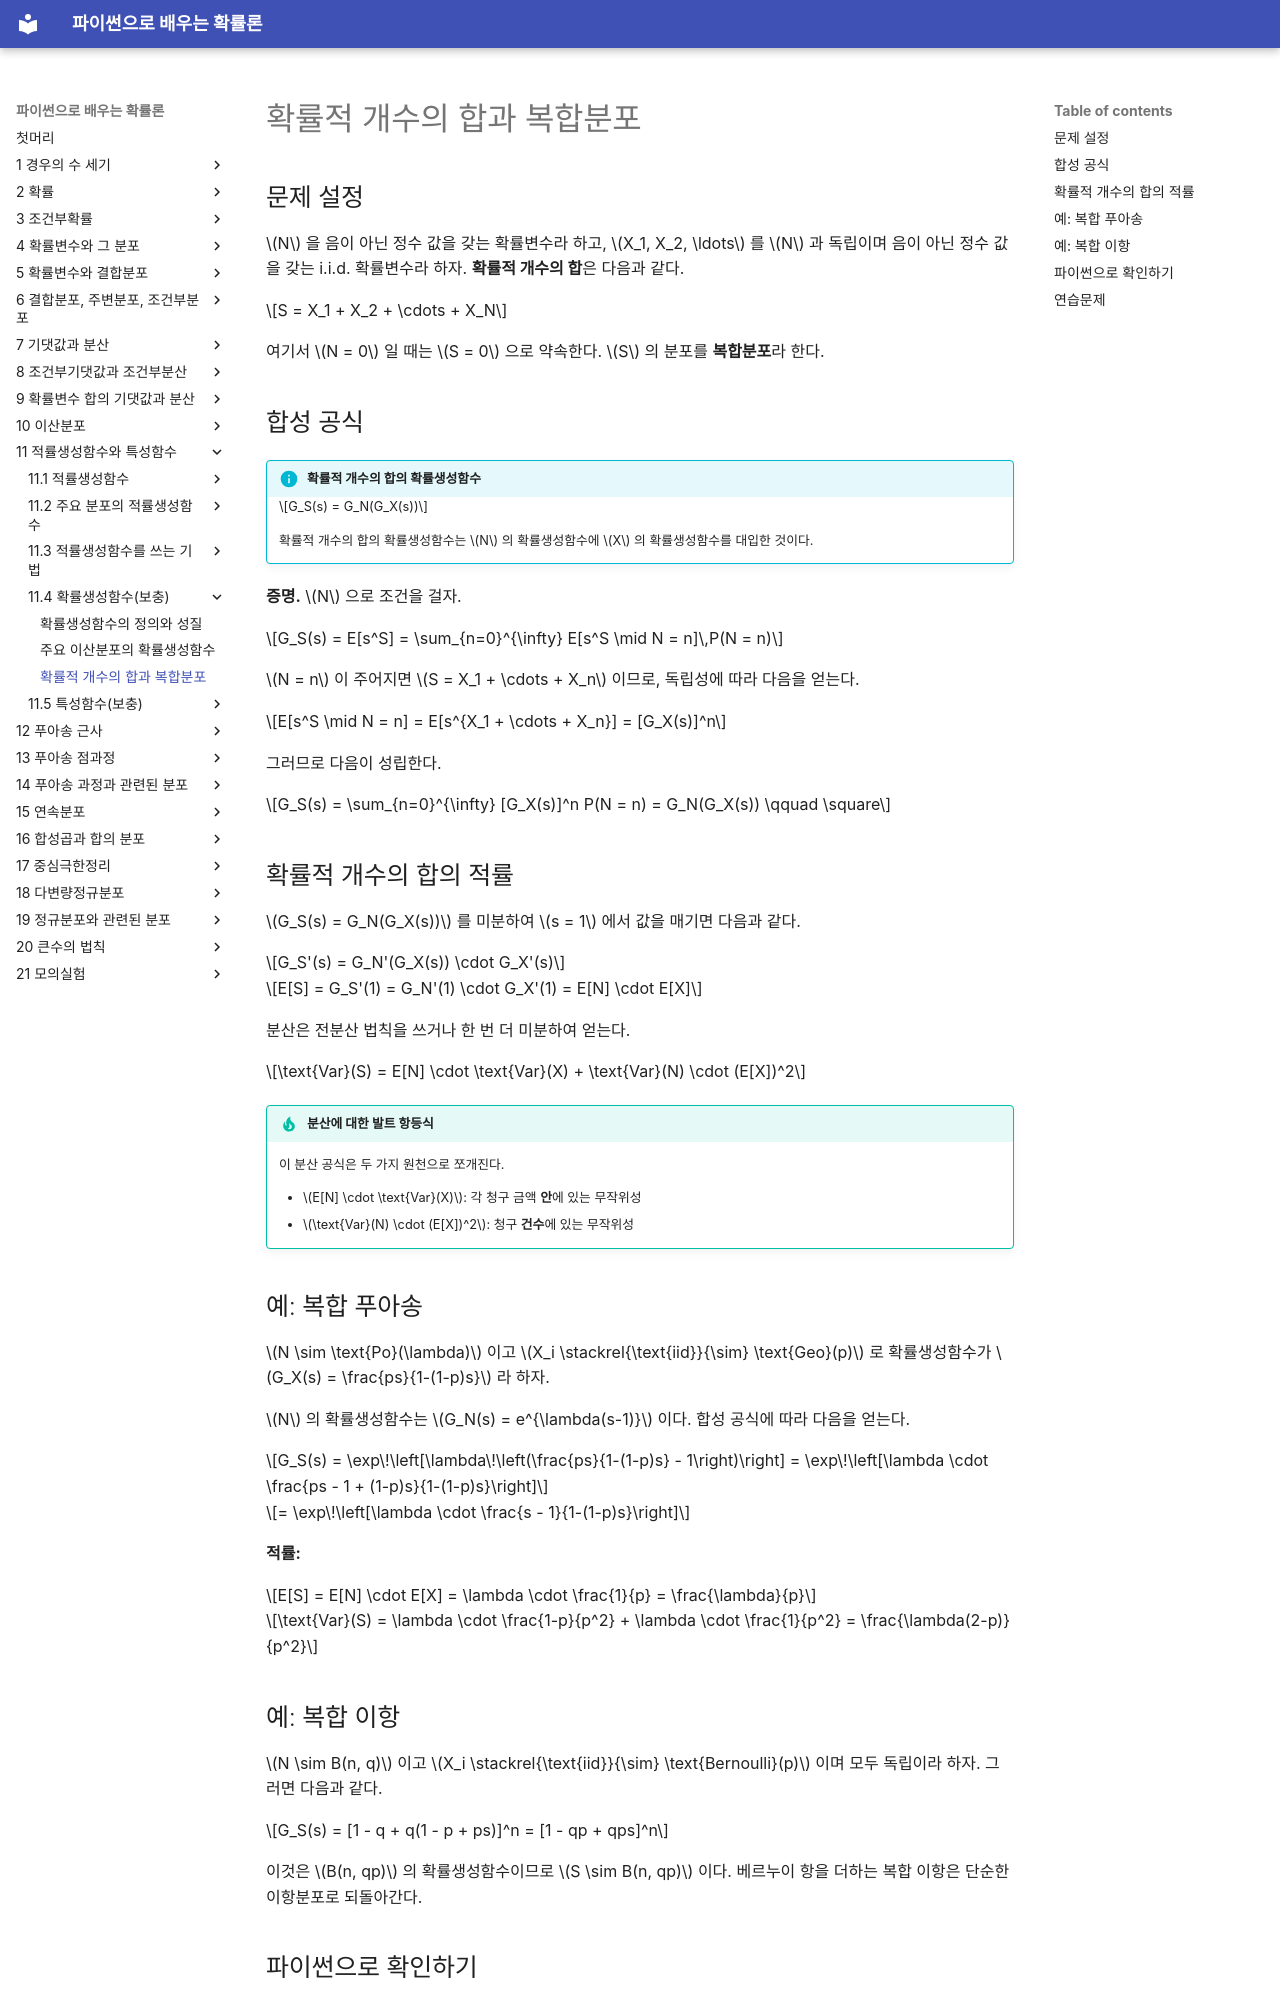

repository: SungchulLee/undergraduate_probability_book_writing · page: ch11/pgf/random_sums/index.html · generator: mkdocs

# 확률적 개수의 합과 복합분포

## 문제 설정

$N$ 을 음이 아닌 정수 값을 갖는 확률변수라 하고, $X_1, X_2, \ldots$ 를 $N$ 과 독립이며 음이 아닌 정수 값을 갖는 i.i.d. 확률변수라 하자. **확률적 개수의 합**은 다음과 같다.

$$S = X_1 + X_2 + \cdots + X_N$$

여기서 $N = 0$ 일 때는 $S = 0$ 으로 약속한다. $S$ 의 분포를 **복합분포**라 한다.

## 합성 공식

!!! info "확률적 개수의 합의 확률생성함수"

    $$G_S(s) = G_N(G_X(s))$$

    확률적 개수의 합의 확률생성함수는 $N$ 의 확률생성함수에 $X$ 의 확률생성함수를 대입한 것이다.

**증명.** $N$ 으로 조건을 걸자.

$$G_S(s) = E[s^S] = \sum_{n=0}^{\infty} E[s^S \mid N = n]\,P(N = n)$$

$N = n$ 이 주어지면 $S = X_1 + \cdots + X_n$ 이므로, 독립성에 따라 다음을 얻는다.

$$E[s^S \mid N = n] = E[s^{X_1 + \cdots + X_n}] = [G_X(s)]^n$$

그러므로 다음이 성립한다.

$$G_S(s) = \sum_{n=0}^{\infty} [G_X(s)]^n P(N = n) = G_N(G_X(s)) \qquad \square$$

## 확률적 개수의 합의 적률

$G_S(s) = G_N(G_X(s))$ 를 미분하여 $s = 1$ 에서 값을 매기면 다음과 같다.

$$G_S'(s) = G_N'(G_X(s)) \cdot G_X'(s)$$

$$E[S] = G_S'(1) = G_N'(1) \cdot G_X'(1) = E[N] \cdot E[X]$$

분산은 전분산 법칙을 쓰거나 한 번 더 미분하여 얻는다.

$$\text{Var}(S) = E[N] \cdot \text{Var}(X) + \text{Var}(N) \cdot (E[X])^2$$

!!! tip "분산에 대한 발트 항등식"
    이 분산 공식은 두 가지 원천으로 쪼개진다.

    - $E[N] \cdot \text{Var}(X)$: 각 청구 금액 **안**에 있는 무작위성
    - $\text{Var}(N) \cdot (E[X])^2$: 청구 **건수**에 있는 무작위성

## 예: 복합 푸아송

$N \sim \text{Po}(\lambda)$ 이고 $X_i \stackrel{\text{iid}}{\sim} \text{Geo}(p)$ 로 확률생성함수가 $G_X(s) = \frac{ps}{1-(1-p)s}$ 라 하자.

$N$ 의 확률생성함수는 $G_N(s) = e^{\lambda(s-1)}$ 이다. 합성 공식에 따라 다음을 얻는다.

$$G_S(s) = \exp\!\left[\lambda\!\left(\frac{ps}{1-(1-p)s} - 1\right)\right] = \exp\!\left[\lambda \cdot \frac{ps - 1 + (1-p)s}{1-(1-p)s}\right]$$

$$= \exp\!\left[\lambda \cdot \frac{s - 1}{1-(1-p)s}\right]$$

**적률:**

$$E[S] = E[N] \cdot E[X] = \lambda \cdot \frac{1}{p} = \frac{\lambda}{p}$$

$$\text{Var}(S) = \lambda \cdot \frac{1-p}{p^2} + \lambda \cdot \frac{1}{p^2} = \frac{\lambda(2-p)}{p^2}$$

## 예: 복합 이항

$N \sim B(n, q)$ 이고 $X_i \stackrel{\text{iid}}{\sim} \text{Bernoulli}(p)$ 이며 모두 독립이라 하자. 그러면 다음과 같다.

$$G_S(s) = [1 - q + q(1 - p + ps)]^n = [1 - qp + qps]^n$$

이것은 $B(n, qp)$ 의 확률생성함수이므로 $S \sim B(n, qp)$ 이다. 베르누이 항을 더하는 복합 이항은 단순한 이항분포로 되돌아간다.
